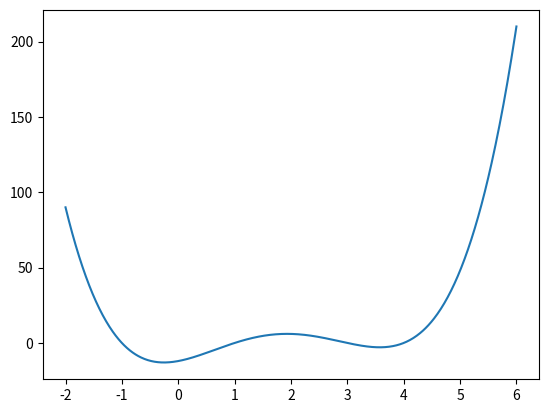

Python code for this plot: (Note: this script raises an exception after producing the figure.)
# -*- coding: utf-8 -*-
"""
Created on Sat Apr 25 16:48:39 2020

[redacted]
"""
import random
import matplotlib.pyplot as plt
def main():
    
    x = -2.0
    xlst = []
    ylst = []
    while x <= 6:
        xlst.append(x)
        ylst.append((x + 1) * (x - 1) * (x - 3) * (x - 4 ))
        x += 0.01
    fig, axis = plt.subplots()
    axis.plot(xlst,ylst, label="E(w)") #graph E(w) function
    l = float(input()) 
    w = random.uniform(-2,6) #initialize random starting w
    wStart = w
    endLoop = False
    axis.plot(w, (w + 1) * (w - 1) * (w - 3) * (w - 4 ), 'go', label= "initial w: " + str(wStart))
    while endLoop == False:
        dW = -l * (4.0*(w**3) - 21.0*(w**2) + 22.0*w + 7) #get delta w
        w = w + dW #update w
        axis.plot(w, (w + 1) * (w - 1) * (w - 3) * (w - 4 ), 'ko')
        if abs(dW) < 0.0001:
            axis.plot(w, (w + 1) * (w - 1) * (w - 3) * (w - 4 ), 'ro', label= "final w: " + str(w))
            endLoop = True
    axis.set_title("Question 12")
    axis.legend()
    
    
    
    
if __name__ == "__main__":
    main()